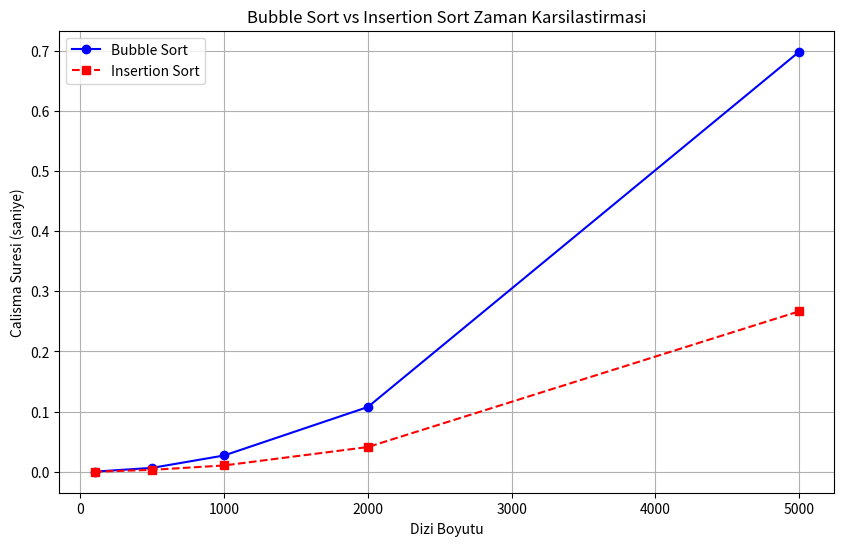

The script that saved this image:
# [redacted]
# [redacted]

import time
import random
import matplotlib.pyplot as plt

# Bubble Sort algoritmasi
def bubble_sort(arr):
    n = len(arr)
    # Dizi uzerinde tekrar eden donguler
    for i in range(n - 1):
        # Siradaki cift elemanlar karsilastirilir ve gerekirse yer degistirilir
        for j in range(n - i - 1):
            if arr[j] > arr[j + 1]:
                # Elemanlarin yeri degistiriliyor
                arr[j], arr[j + 1] = arr[j + 1], arr[j]

# Insertion Sort algoritmasi
def insertion_sort(arr):
    # Dizinin ikinci elemanindan itibaren ilerler
    for i in range(1, len(arr)):
        key = arr[i]
        j = i - 1
        # Siralanan kisimdaki uygun yeri bulur
        while j >= 0 and arr[j] > key:
            arr[j + 1] = arr[j]
            j -= 1
        # Anahtari uygun yere yerlestirir
        arr[j + 1] = key

# Verilen siralama fonksiyonunun calisma suresini olcer
def measure_time(sort_function, arr):
    start_time = time.time()
    sort_function(arr)
    end_time = time.time()
    return end_time - start_time

# Test edilecek dizi boyutlari
array_sizes = [100, 500, 1000, 2000, 5000]

# Sonuclar icin zaman listeleri
bubble_times = []
insertion_times = []

# Bubble Sort performans testi
print("Bubble Sort Performans Testi")
for size in array_sizes:
    # Rastgele dizi olusturuluyor
    test_array = [random.randint(0, 10000) for _ in range(size)]
    
    # Bubble sort calistirilir ve suresi olculur
    bubble_time = measure_time(bubble_sort, test_array.copy())
    print(f"Dizi Boyutu: {size} - Bubble Sort Sure: {bubble_time:.6f} saniye")
    bubble_times.append(bubble_time)

print("\nInsertion Sort Performans Testi")
for size in array_sizes:
    # Rastgele dizi olusturuluyor
    test_array = [random.randint(0, 10000) for _ in range(size)]
    
    # Insertion sort calistirilir ve suresi olculur
    insertion_time = measure_time(insertion_sort, test_array.copy())
    print(f"Dizi Boyutu: {size} - Insertion Sort Sure: {insertion_time:.6f} saniye")
    insertion_times.append(insertion_time)

# Sonuclari grafik uzerinde gosterir (Kaynak: ChatGPT)
plt.figure(figsize=(10, 6))  # Grafik boyutu belirlenir
plt.plot(array_sizes, bubble_times, marker='o', linestyle='-', color='b', label="Bubble Sort")
plt.plot(array_sizes, insertion_times, marker='s', linestyle='--', color='r', label="Insertion Sort")
plt.xlabel("Dizi Boyutu")  # X ekseni etiketi
plt.ylabel("Calisma Suresi (saniye)")  # Y ekseni etiketi
plt.title("Bubble Sort vs Insertion Sort Zaman Karsilastirmasi")  # Grafik basligi
plt.legend()  # Aciklama etiketi
plt.grid(True)  # Izgara eklenir
plt.show()  # Grafik gosterilir